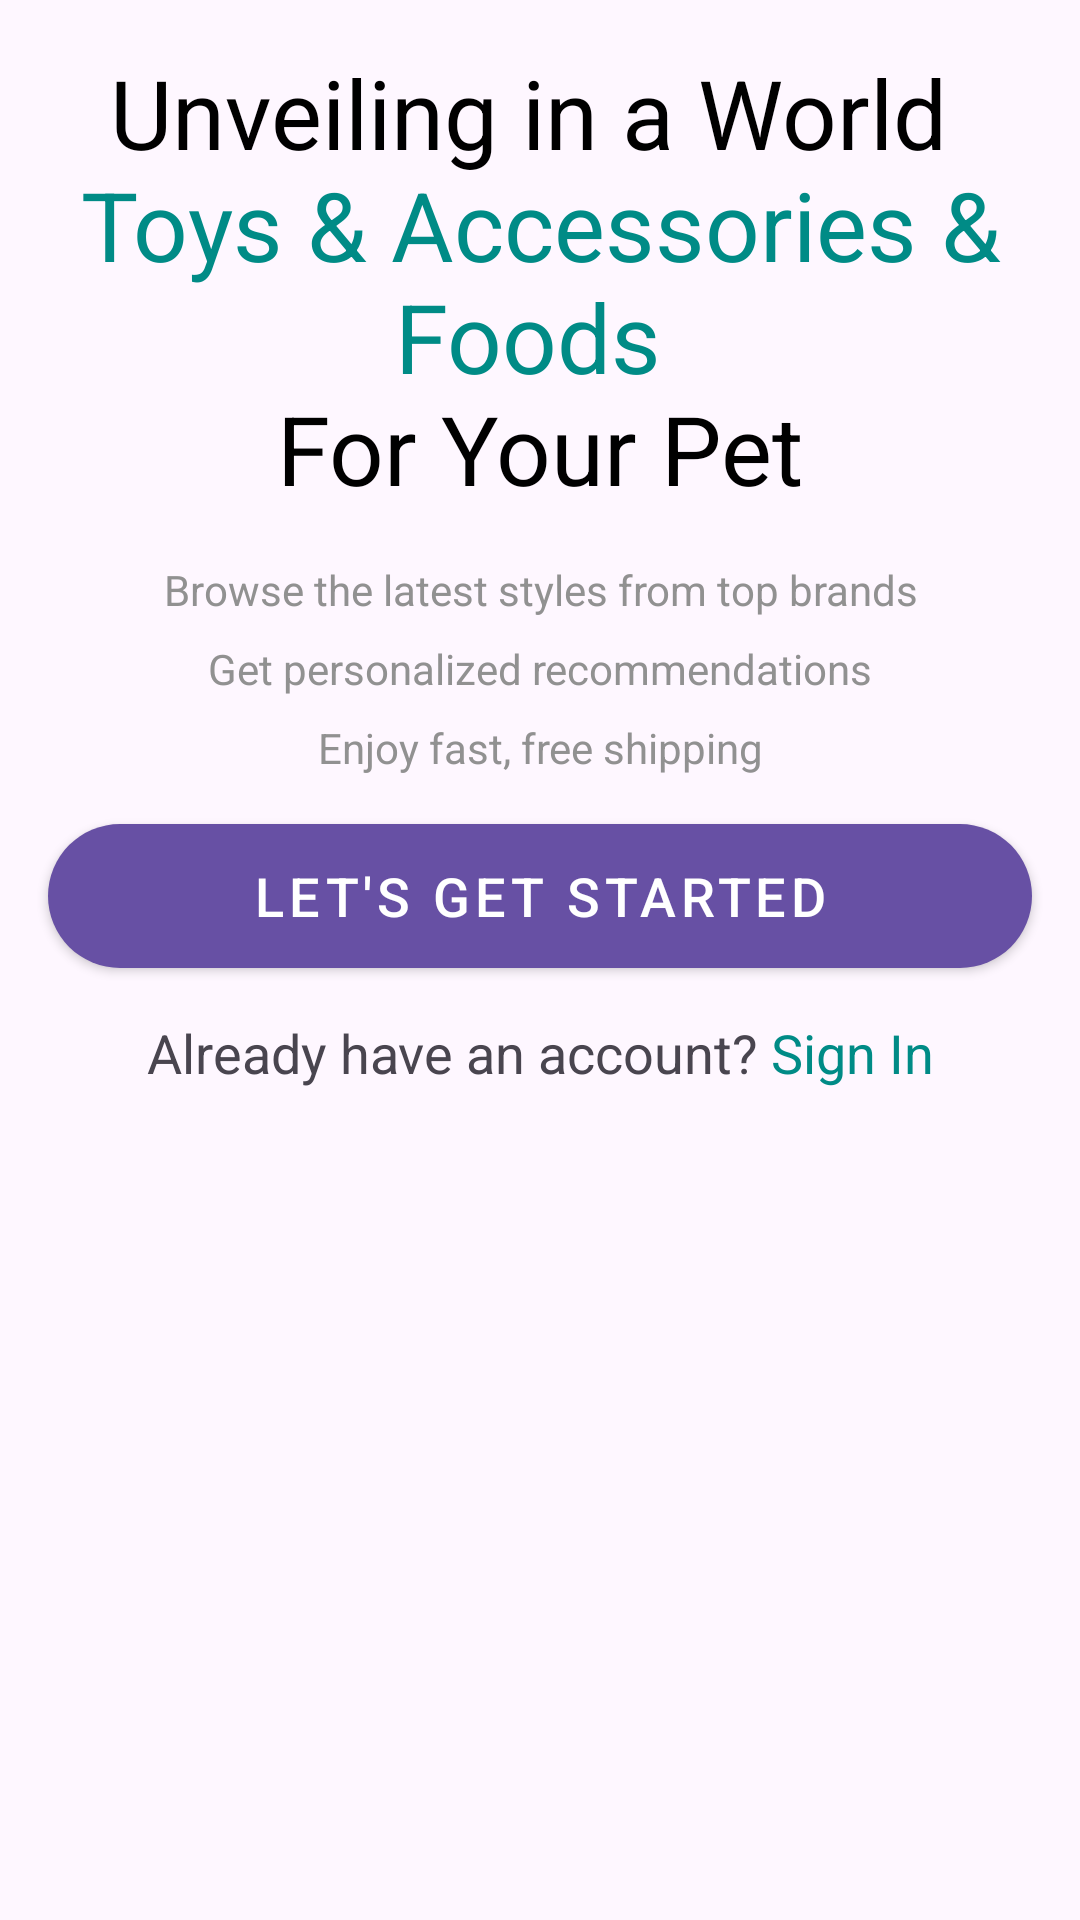

The Android layout XML behind this screen, and the referenced resources:
<!-- AndroidManifest.xml: application theme Theme.OnlineShop -->
<!-- res/layout/activity_intro.xml -->
<?xml version="1.0" encoding="utf-8"?>
<androidx.constraintlayout.widget.ConstraintLayout xmlns:android="http://schemas.android.com/apk/res/android"
    xmlns:app="http://schemas.android.com/apk/res-auto"
    xmlns:tools="http://schemas.android.com/tools"
    android:id="@+id/main"
    android:layout_width="match_parent"
    android:layout_height="match_parent"
    tools:context=".activities.IntroActivity">

    <ScrollView
        android:layout_width="match_parent"
        android:layout_height="match_parent">

        <LinearLayout
            android:layout_width="match_parent"
            android:layout_height="wrap_content"
            android:orientation="vertical">

            <ImageView
                android:id="@+id/ivIntro"
                android:layout_width="match_parent"
                android:layout_height="wrap_content"
                android:src="@drawable/intro_logo" />

            <TextView
                android:id="@+id/tvIntro"
                android:layout_width="match_parent"
                android:layout_height="wrap_content"
                android:layout_marginTop="16dp"
                android:text="@string/intro_title"
                android:textAlignment="center"
                android:textSize="32sp" />

            <TextView
                android:id="@+id/tvIntroSub"
                android:layout_width="match_parent"
                android:layout_height="wrap_content"
                android:layout_marginTop="16dp"
                android:lineSpacingExtra="10dp"
                android:text="@string/intro_subtitle"
                android:textAlignment="center"
                android:textColor="@color/gray" />

            <androidx.appcompat.widget.AppCompatButton
                android:id="@+id/btnIntro"
                style="@style/Widget.MaterialComponents.Button"
                android:layout_width="match_parent"
                android:layout_height="wrap_content"
                android:layout_margin="16dp"
                android:background="@drawable/green_bg"
                android:text="@string/let_s_get_started"
                android:textColor="@color/white"
                android:textSize="18sp" />

            <TextView
                android:id="@+id/tvAccount"
                android:layout_width="match_parent"
                android:layout_height="wrap_content"
                android:layout_marginBottom="16dp"
                android:text="@string/intro_signin"
                android:textAlignment="center"
                android:textSize="18sp" />
        </LinearLayout>

    </ScrollView>

</androidx.constraintlayout.widget.ConstraintLayout>
<!-- resources referenced by this layout -->
<resources>
  <color name="gray">#919191</color>
  <color name="white">#FFFFFFFF</color>
  <!-- drawable green_bg (drawable) -->
  <?xml version="1.0" encoding="utf-8"?>
  <selector xmlns:android="http://schemas.android.com/apk/res/android">
      <item>
          <shape android:shape="rectangle">
              <solid android:color="@color/green" />
              <corners android:radius="100dp" />
          </shape>
      </item>
  
  </selector>
  <string name="intro_signin">Already have an account?<font color="#008B86"> Sign In</font></string>
  <string name="intro_subtitle">
          Browse the latest styles from top brands\nGet personalized recommendations\nEnjoy fast, free shipping
      </string>
  <string name="intro_title">
          <font color="#000000">Unveiling in a World</font> \n<font color="#008B86">Toys &amp; Accessories &amp; Foods</font> \n<font color="#000000">For Your Pet</font>
      </string>
  <string name="let_s_get_started">Let\'s Get Started</string>
  <style name="Theme.OnlineShop" parent="Base.Theme.OnlineShop">
          <item name="android:windowTranslucentNavigation">true</item>
      </style>
  <color name="green">#4CAF50</color>
  <style name="Base.Theme.OnlineShop" parent="Theme.Material3.DayNight.NoActionBar">
          
          
      </style>
</resources>
